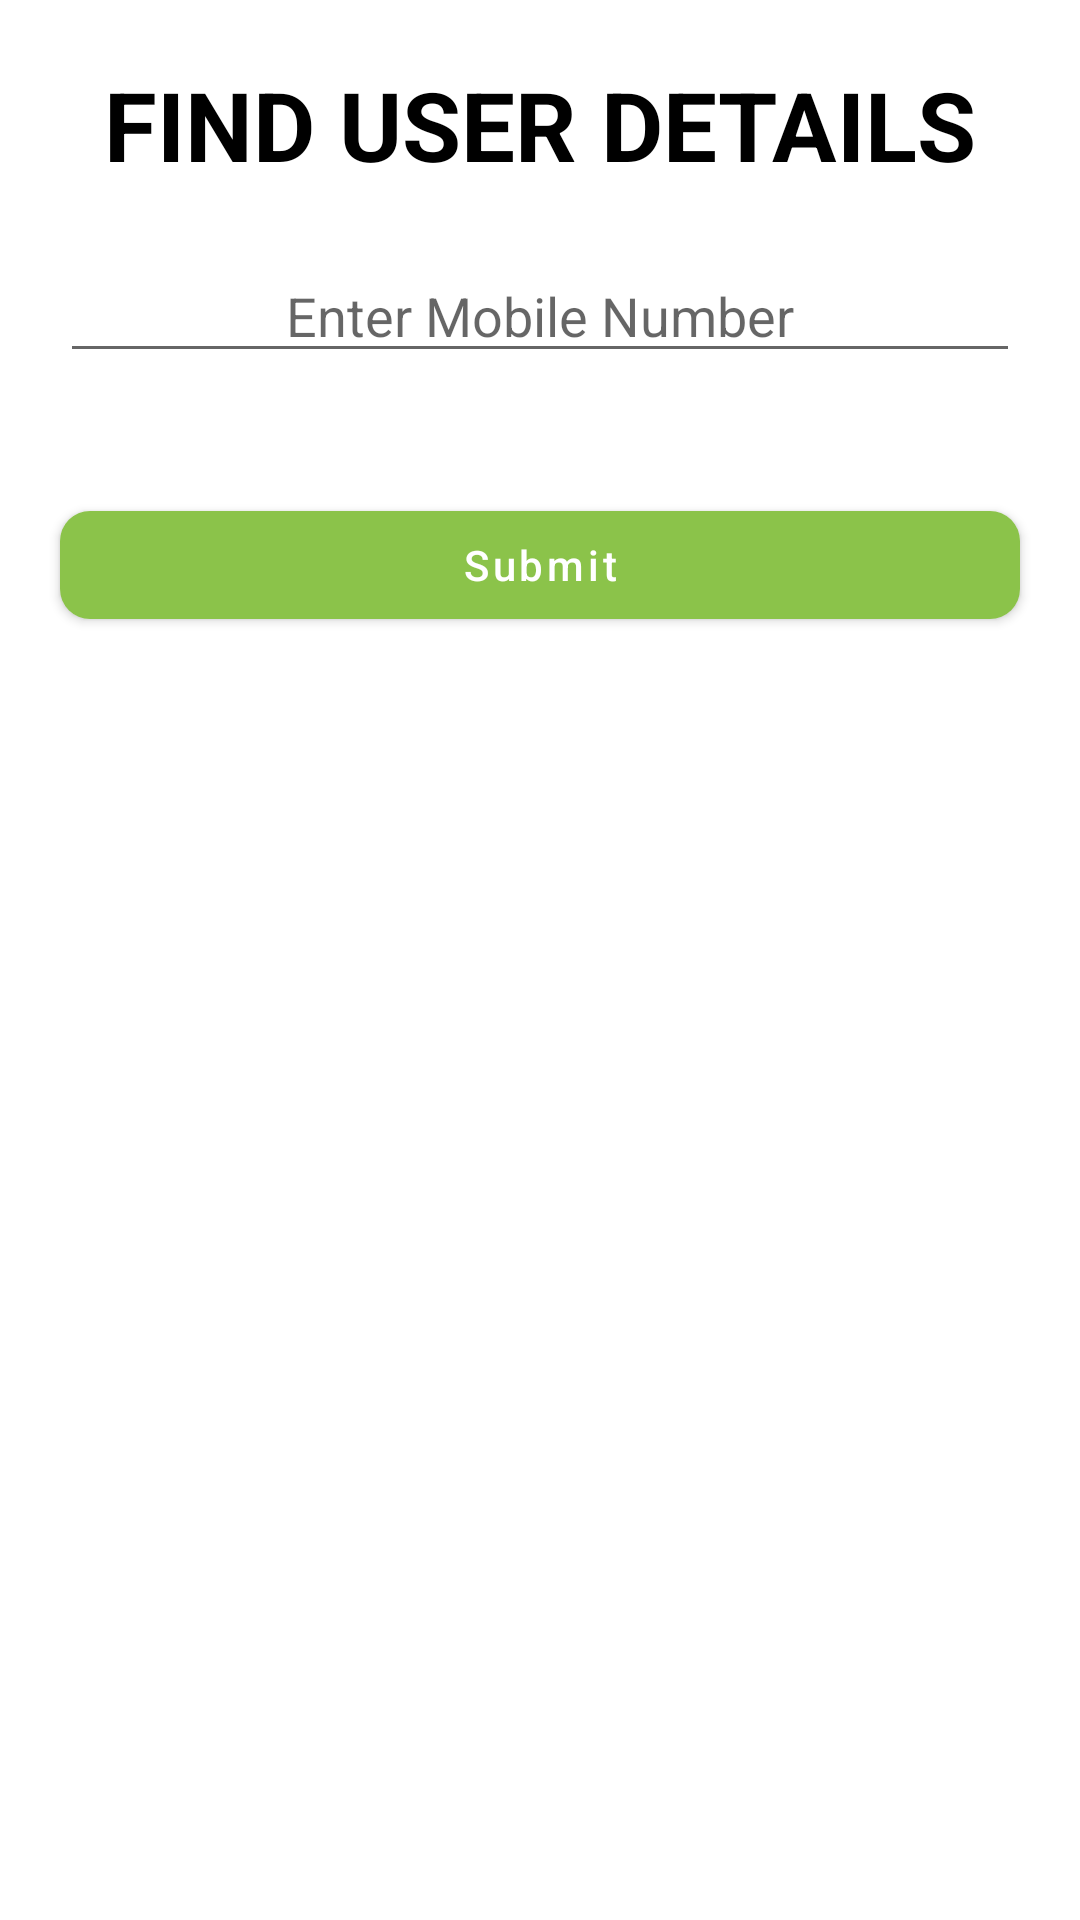

Android layout source for this screen:
<!-- AndroidManifest.xml: application theme Theme.Davara -->
<!-- res/layout/activity_find_user.xml -->
<?xml version="1.0" encoding="utf-8"?>
<androidx.constraintlayout.widget.ConstraintLayout
    xmlns:android="http://schemas.android.com/apk/res/android"
    xmlns:app="http://schemas.android.com/apk/res-auto"
    xmlns:tools="http://schemas.android.com/tools"
    android:layout_width="match_parent"
    android:layout_height="match_parent"
    tools:context=".MainActivity">

    <TextView
        android:layout_width="wrap_content"
        android:layout_height="wrap_content"
        android:text="@string/find_user_details"
        app:layout_constraintLeft_toLeftOf="parent"
        app:layout_constraintRight_toRightOf="parent"
        app:layout_constraintTop_toTopOf="parent"
        android:layout_marginTop="20dp"
        android:textSize="32sp"
        android:textColor="@color/black"
        android:id="@+id/tv_title"
        android:textStyle="bold" />

    <com.google.android.material.textfield.TextInputEditText
        android:layout_width="match_parent"
        android:layout_height="wrap_content"
        app:layout_constraintLeft_toLeftOf="parent"
        app:layout_constraintRight_toRightOf="parent"
        app:layout_constraintTop_toBottomOf="@id/tv_title"
        android:layout_marginTop="20dp"
        android:inputType="phone"
        android:maxLength="10"
        android:layout_marginLeft="20dp"
        android:layout_marginRight="20dp"
        android:id="@+id/et_mobile_number"
        android:maxLines="1"
        android:gravity="center"
        android:autofillHints="@string/enter_mobile_number"
        android:hint="@string/enter_mobile_number"/>

    <com.google.android.material.button.MaterialButton
        android:layout_width="match_parent"
        android:layout_height="wrap_content"
        app:cornerRadius="10dp"
        android:text="@string/submit"
        android:textColor="@color/white"
        android:textAllCaps="false"
        android:id="@+id/bt_submit"
        app:layout_constraintLeft_toLeftOf="parent"
        app:layout_constraintRight_toRightOf="parent"
        app:layout_constraintTop_toBottomOf="@id/et_mobile_number"
        android:layout_marginTop="40dp"
        android:layout_marginLeft="20dp"
        android:layout_marginRight="20dp"/>

    <com.google.android.material.card.MaterialCardView
        android:layout_width="match_parent"
        android:layout_height="wrap_content"
        app:layout_constraintLeft_toLeftOf="parent"
        app:layout_constraintRight_toRightOf="parent"
        android:layout_margin="20dp"
        android:id="@+id/mcview"
        android:visibility="gone"
        app:layout_constraintTop_toBottomOf="@id/bt_submit">

        <LinearLayout
            android:layout_width="match_parent"
            android:layout_height="wrap_content"
            android:orientation="vertical">

            <TextView
                android:layout_width="match_parent"
                android:layout_height="wrap_content"
                android:id="@+id/tv_name"
                android:textAllCaps="true"
                android:textColor="@color/black"
                android:textStyle="bold"
                android:layout_marginTop="20dp"/>

            <TextView
                android:layout_width="match_parent"
                android:layout_height="wrap_content"
                android:id="@+id/tv_mobile_number"
                android:textAllCaps="true"
                android:textColor="@color/black"
                android:textStyle="bold"
                android:layout_marginTop="20dp"/>

            <TextView
                android:layout_width="match_parent"
                android:layout_height="wrap_content"
                android:text="@string/photo"
                android:textAllCaps="true"
                android:textSize="18sp"
                android:textColor="@color/black"
                android:textStyle="bold"
                android:gravity="center"
                android:layout_marginTop="20dp"/>

                <ImageView
                    android:layout_width="100dp"
                    android:layout_height="100dp"
                    android:layout_marginTop="20dp"
                    android:layout_gravity="center"
                    android:id="@+id/iv_photo"
                    android:layout_marginBottom="20dp"/>

        </LinearLayout>

    </com.google.android.material.card.MaterialCardView>


</androidx.constraintlayout.widget.ConstraintLayout>
<!-- resources referenced by this layout -->
<resources>
  <color name="black">#FF000000</color>
  <color name="white">#FFFFFFFF</color>
  <string name="enter_mobile_number">Enter Mobile Number</string>
  <string name="find_user_details">FIND USER DETAILS</string>
  <string name="photo">Photo</string>
  <string name="submit">Submit</string>
  <style name="Theme.Davara" parent="Theme.MaterialComponents.DayNight.DarkActionBar">
          
          <item name="colorPrimary">@color/light_green_500</item>
          <item name="colorPrimaryVariant">@color/light_green_700</item>
          <item name="colorOnPrimary">@color/white</item>
          
          <item name="colorSecondary">@color/teal_200</item>
          <item name="colorSecondaryVariant">@color/teal_700</item>
          <item name="colorOnSecondary">@color/black</item>
          
          <item name="android:statusBarColor" tools:targetApi="l">?attr/colorPrimaryVariant</item>
          
      </style>
  <color name="light_green_500">#8BC34A</color>
  <color name="light_green_700">#558A18</color>
  <color name="teal_200">#FF03DAC5</color>
  <color name="teal_700">#FF018786</color>
</resources>
